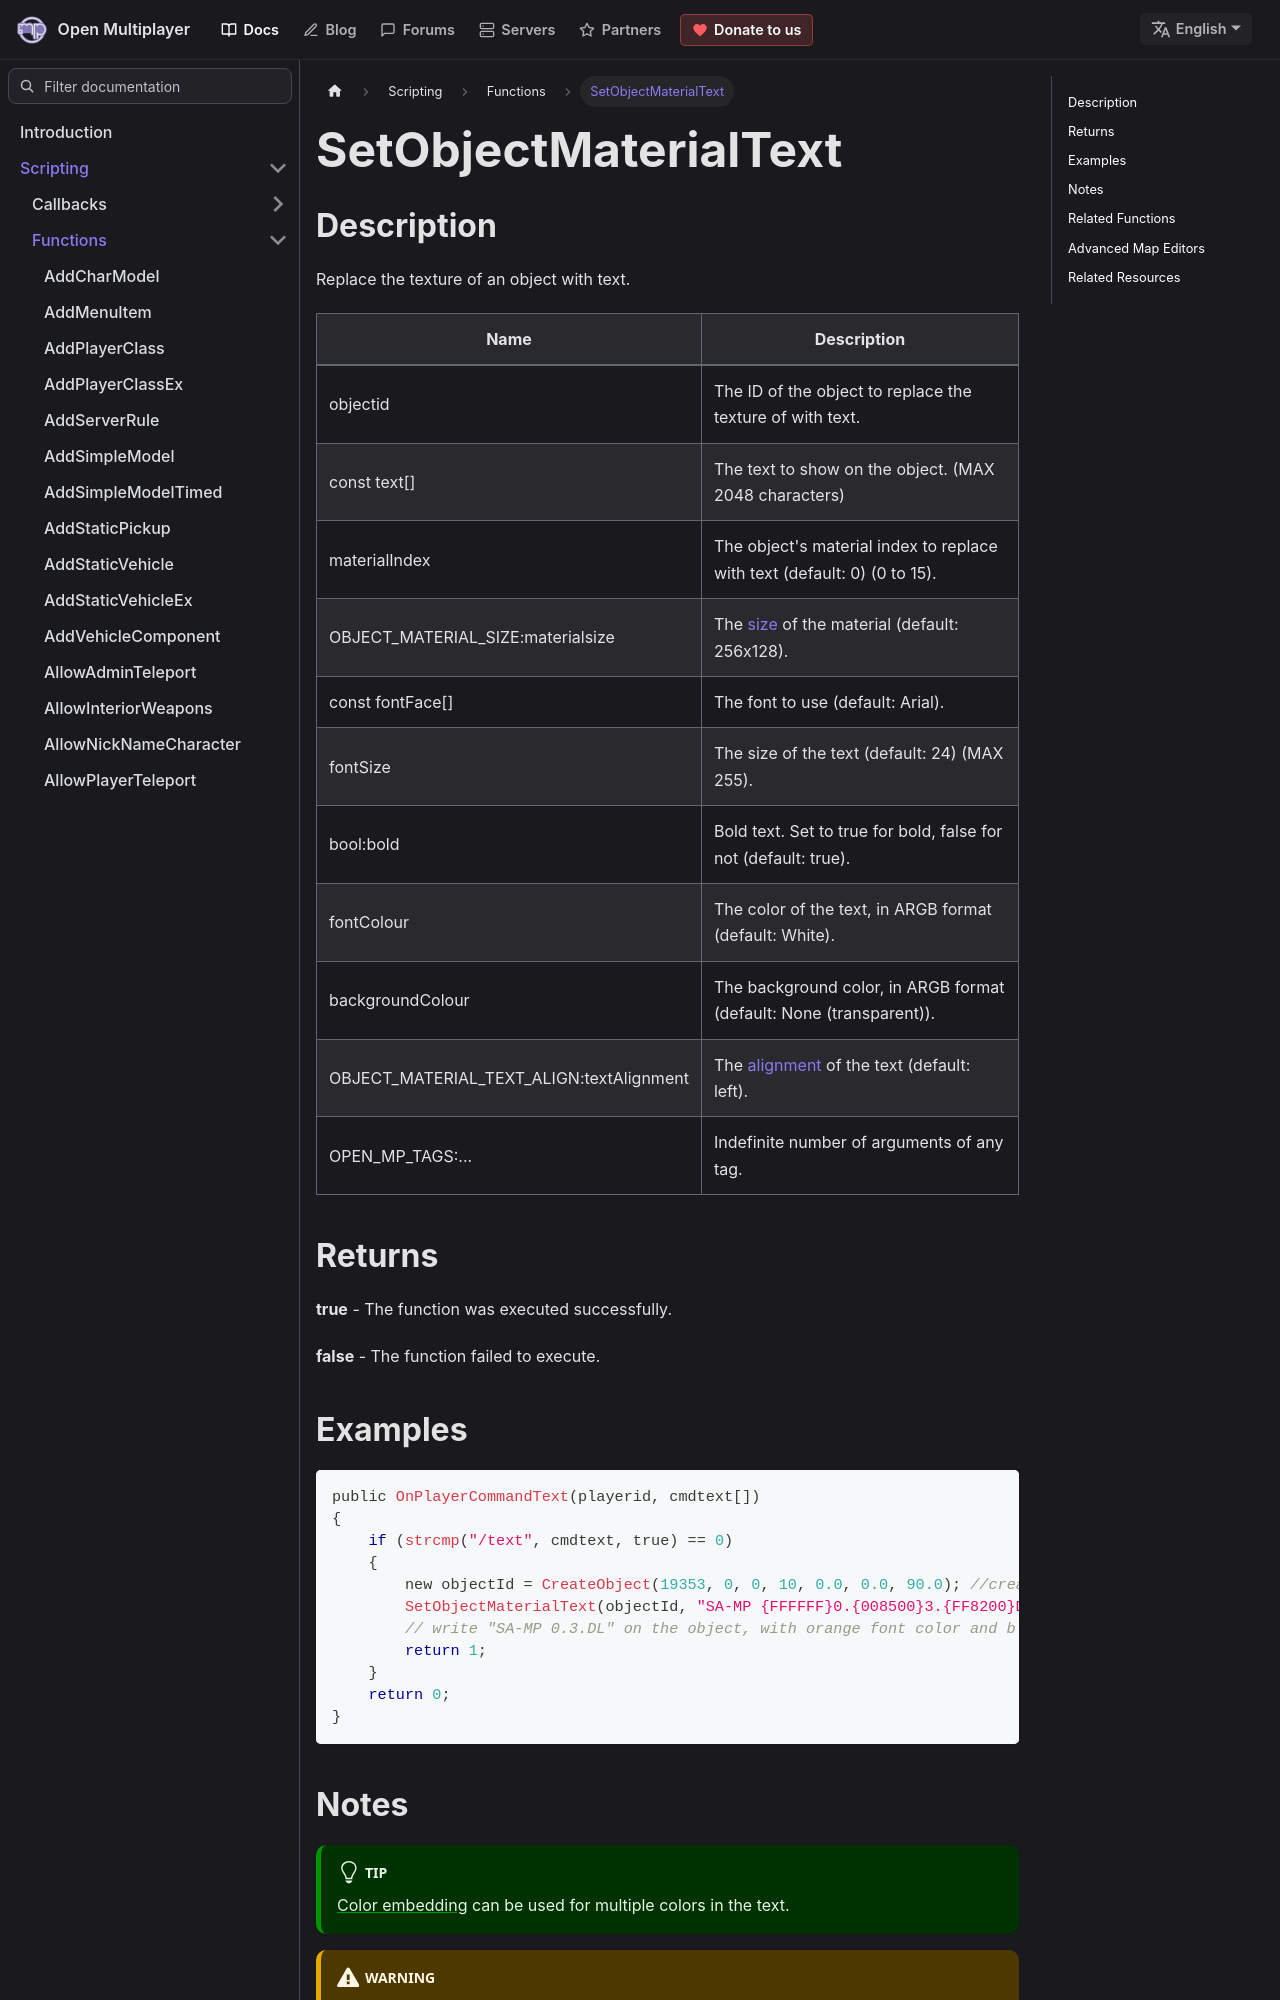

repository: openmultiplayer/web · page: docs/scripting/functions/SetObjectMaterialText.html · generator: docusaurus

---
title: SetObjectMaterialText
sidebar_label: SetObjectMaterialText
description: Replace the texture of an object with text.
tags: ["object"]
---

## Description

Replace the texture of an object with text.

| Name                                     | Description                                                                      |
| ---------------------------------------- | -------------------------------------------------------------------------------- |
| objectid                                 | The ID of the object to replace the texture of with text.                        |
| const text[]                             | The text to show on the object. (MAX 2048 characters)                            |
| materialIndex                            | The object's material index to replace with text (default: 0) (0 to 15).         |
| OBJECT_MATERIAL_SIZE:materialsize        | The [size](../resources/materialtextsizes) of the material (default: 256x128).   |
| const fontFace[]                         | The font to use (default: Arial).                                                |
| fontSize                                 | The size of the text (default: 24) (MAX 255).                                    |
| bool:bold                                | Bold text. Set to true for bold, false for not (default: true).                  |
| fontColour                               | The color of the text, in ARGB format (default: White).                          |
| backgroundColour                         | The background color, in ARGB format (default: None (transparent)).              |
| OBJECT_MATERIAL_TEXT_ALIGN:textAlignment | The [alignment](../resources/materialtextalignment) of the text (default: left). |
| OPEN_MP_TAGS:...                         | Indefinite number of arguments of any tag.                                       |

## Returns

**true** - The function was executed successfully.

**false** - The function failed to execute.
